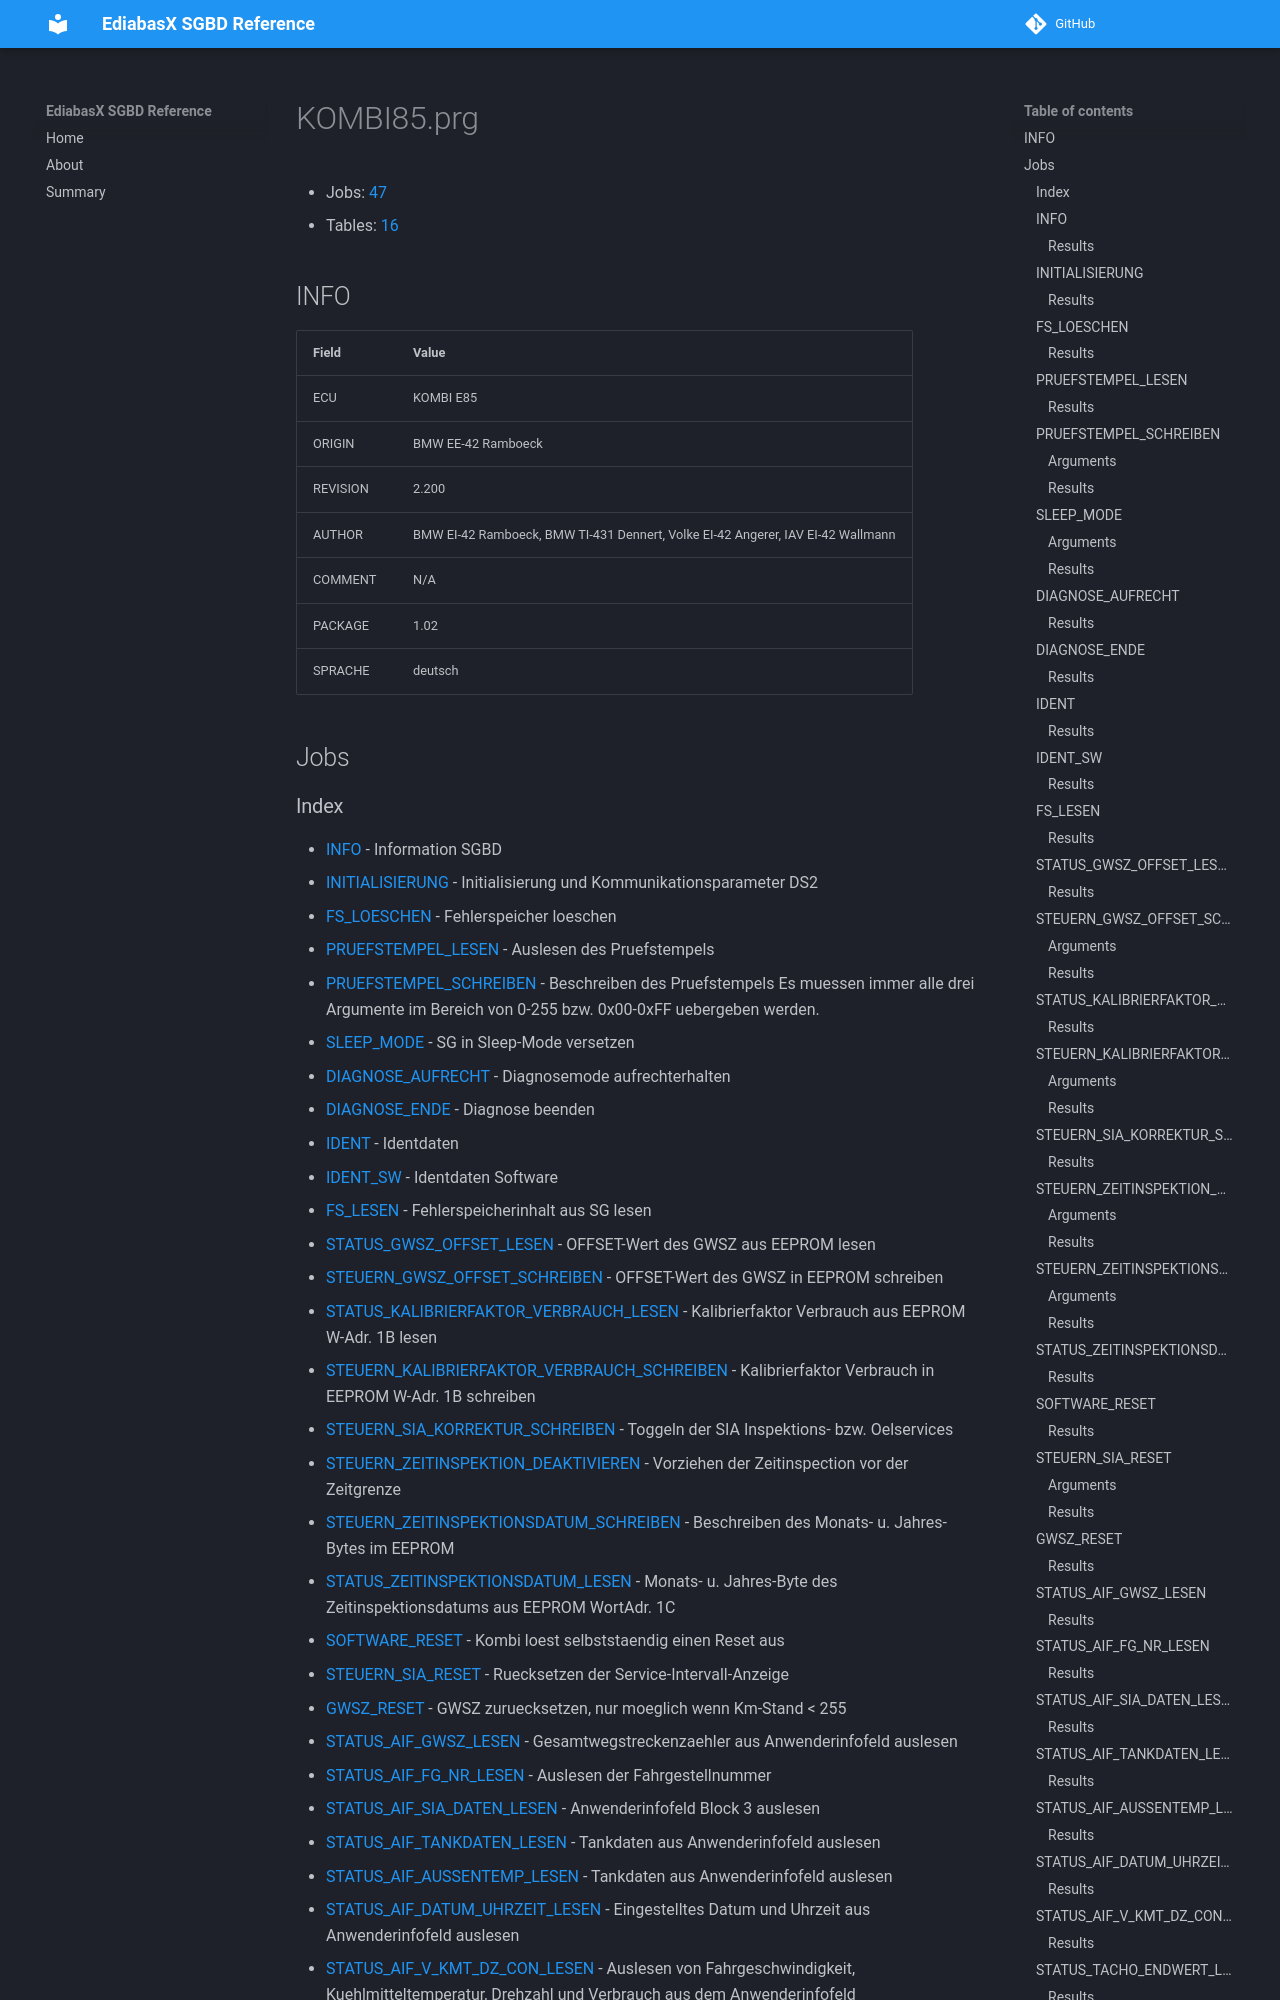

repository: emdzej/ediabasx-docs-sgbd · page: sgbd/KOMBI85/index.html · generator: mkdocs

# KOMBI85.prg

- Jobs: [47](#jobs)
- Tables: [16](#tables)

## INFO

| Field | Value |
| --- | --- |
| ECU | KOMBI E85  |
| ORIGIN | BMW EE-42 Ramboeck |
| REVISION | 2.200 |
| AUTHOR | BMW EI-42 Ramboeck, BMW TI-431 Dennert, Volke EI-42 Angerer, IAV EI-42 Wallmann |
| COMMENT | N/A |
| PACKAGE | 1.02 |
| SPRACHE | deutsch |

## Jobs
